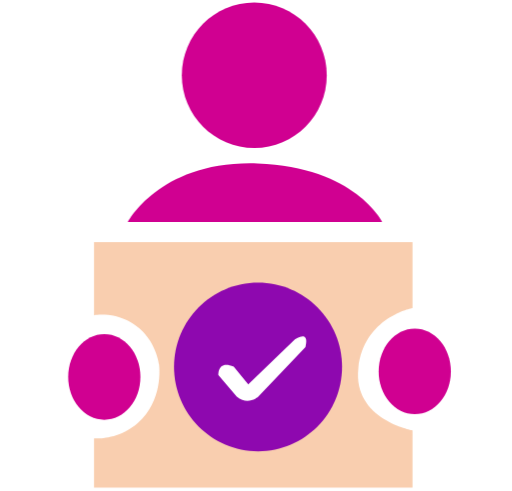
t = 0.00 s
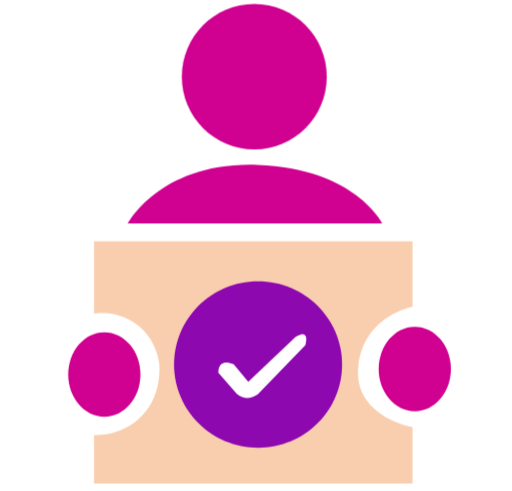
t = 0.19 s
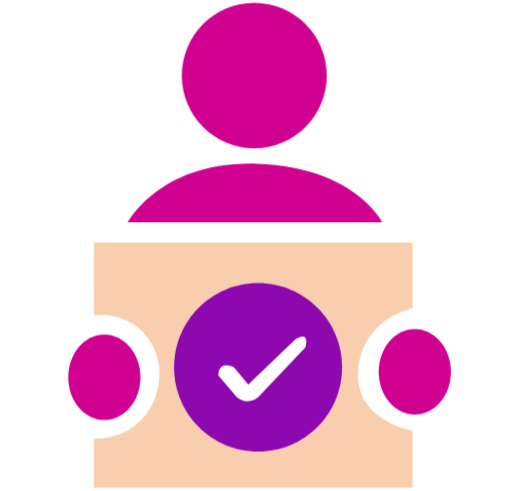
t = 0.38 s
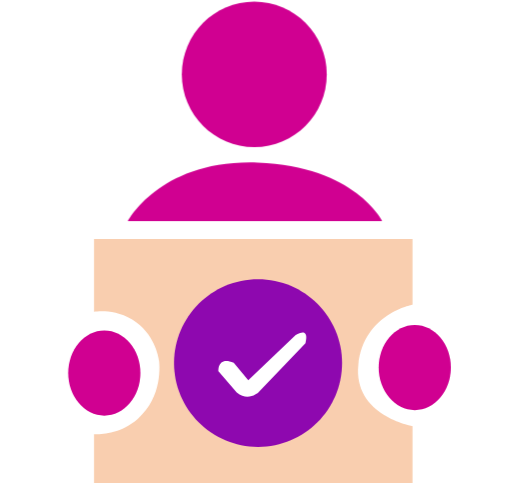
t = 0.50 s
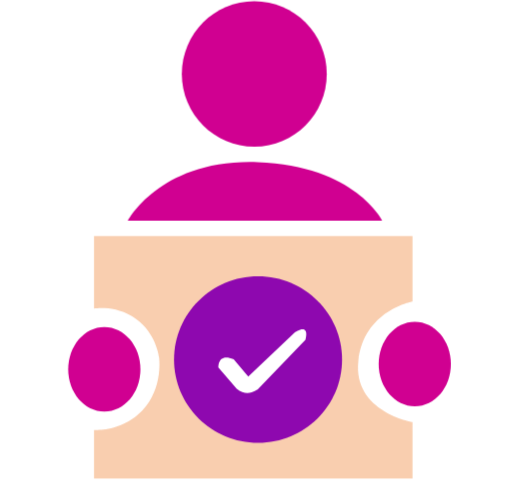
t = 0.63 s
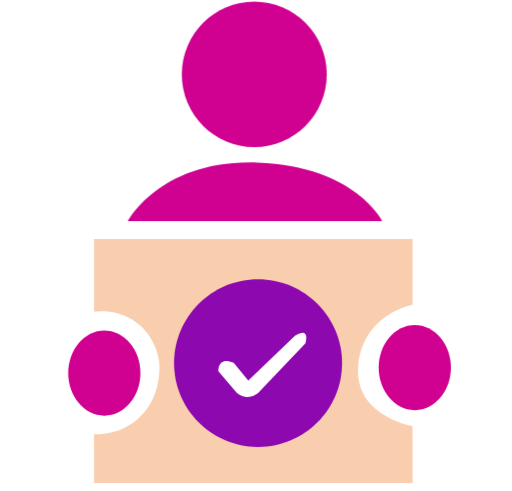
t = 0.81 s

The animated SVG that drew these frames (rendered in a browser with its animation timeline set to each time). Animation: 2 CSS @keyframes rules; one cycle of 1.00 s, repeats indefinitely.

<svg width="174" height="167" viewBox="0 0 174 167" fill="none" xmlns="http://www.w3.org/2000/svg">
    <style>
        <![CDATA[
        @keyframes buyer_approval_board_movement {

            0%,
            100% {
                transform: translateY(0px) rotateX(0deg);
            }

            25% {
                transform: translateY(1px) rotateX(10deg);
            }

            75% {
                transform: translateY(-1px) rotateX(-10deg);
            }
        }

        @keyframes buyer_body_movement {

            0%,
            100% {
                transform: translateY(0px);
            }

            25% {
                transform: translateY(0.5px);
            }

            75% {
                transform: translateY(-0.5px);
            }
        }

        #to_be_animated {
            animation: buyer_approval_board_movement;
            animation-iteration-count: infinite;
            animation-duration: 1s;
        }

        #buyer_body {
            animation: buyer_body_movement;
            animation-iteration-count: infinite;
            animation-duration: 1s;
        }
        ]]>
    </style>
    <g id="buyer_approves">
        <g id="Group">
            <g id="buyer_body">
                <path id="Vector"
                    d="M86.4029 50.357C100.017 50.357 111.053 39.2759 111.053 25.6067C111.053 11.9375 100.017 0.856445 86.4029 0.856445C72.7891 0.856445 61.7529 11.9375 61.7529 25.6067C61.7529 39.2759 72.7891 50.357 86.4029 50.357Z"
                    fill="#D00091" />
                <path id="Vector_2"
                    d="M43.4148 75.5354H129.988C129.988 75.5354 120.691 56.6944 87.5119 55.5811C54.3324 54.4677 43.4148 75.5354 43.4148 75.5354Z"
                    fill="#D00091" />
            </g>
            <g id="to_be_animated">
                <path id="Vector_3"
                    d="M31.9 82.301H140.224V104.825C140.224 104.825 123.676 107.822 121.8 125.293C119.924 142.764 140.224 146.361 140.224 146.361V165.801H31.9V149.101C33.7765 149.187 40.7706 149.101 46.7412 143.877C55.4412 136.341 54.1618 124.865 53.9912 123.923C53.8206 122.724 52.4559 114.502 44.8647 109.877C39.2353 106.452 33.6059 106.966 31.9 107.223V82.301Z"
                    fill="#F9CEAF" />
                <path id="Vector_4"
                    d="M87.6824 153.469C103.463 153.469 116.256 140.624 116.256 124.779C116.256 108.934 103.463 96.0892 87.6824 96.0892C71.9017 96.0892 59.1089 108.934 59.1089 124.779C59.1089 140.624 71.9017 153.469 87.6824 153.469Z"
                    fill="#8E08AF" />
                <path id="approval_check_vector"
                    d="M84.3559 130.688L100.306 115.359C100.306 115.359 105.338 111.847 103.803 118.013L87.7676 134.885C87.7676 134.885 84.2706 138.139 80.4323 134.885L74.2059 127.605C74.2059 127.605 73.7794 122.381 79.4088 124.693L84.3559 130.688Z"
                    fill="white" />
                <path id="Vector_5"
                    d="M140.991 140.88C147.775 140.88 153.274 134.361 153.274 126.321C153.274 118.28 147.775 111.762 140.991 111.762C134.208 111.762 128.709 118.28 128.709 126.321C128.709 134.361 134.208 140.88 140.991 140.88Z"
                    fill="#D00091" />
                <path id="Vector_6"
                    d="M35.3971 142.764C42.1805 142.764 47.6795 136.245 47.6795 128.205C47.6795 120.164 42.1805 113.646 35.3971 113.646C28.6137 113.646 23.1147 120.164 23.1147 128.205C23.1147 136.245 28.6137 142.764 35.3971 142.764Z"
                    fill="#D00091" />
            </g>
        </g>
    </g>
</svg>